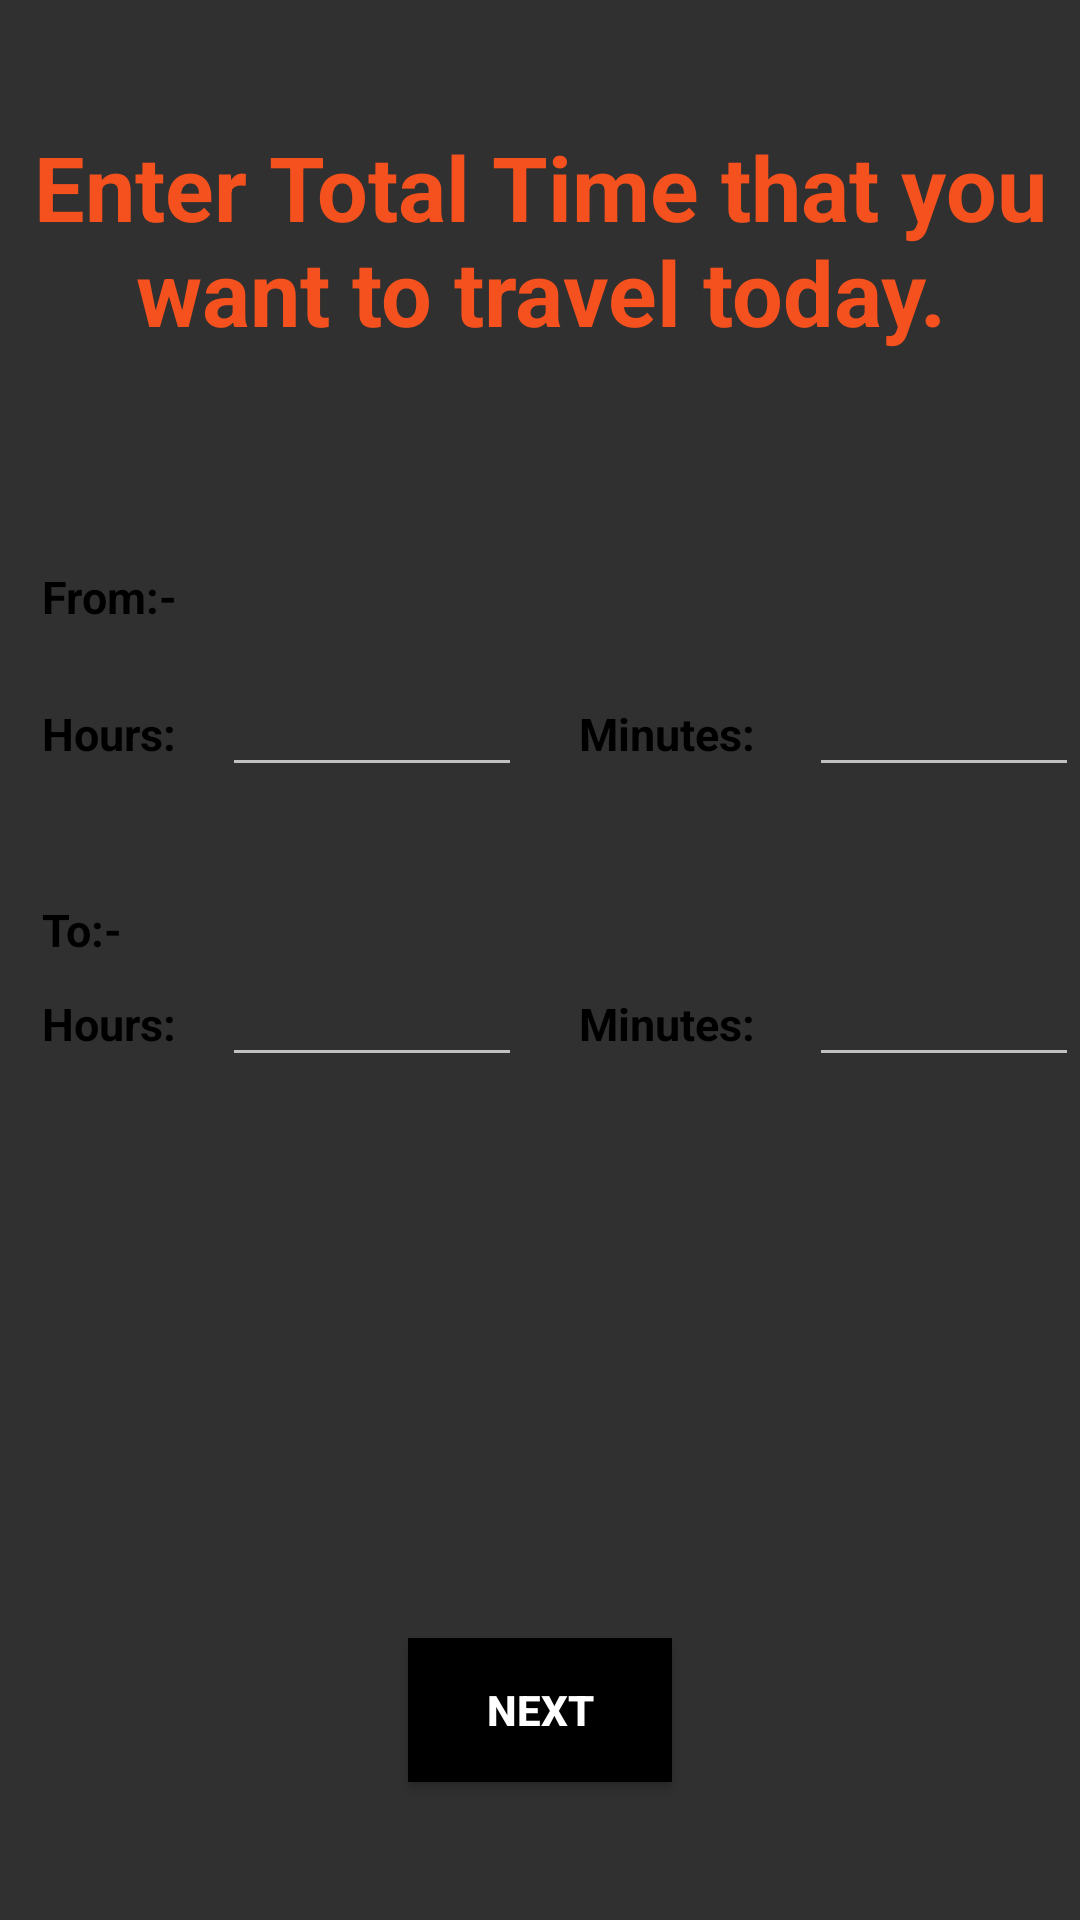

This screen was rendered from an Android layout file. Write that file and the resources it references.
<!-- AndroidManifest.xml: application theme Theme.AppCompat.NoActionBar -->
<!-- res/layout/time.xml -->
<?xml version="1.0" encoding="utf-8"?>
<RelativeLayout
    xmlns:android="http://schemas.android.com/apk/res/android"
    xmlns:tools="http://schemas.android.com/tools"
    android:layout_width="match_parent"
    android:layout_height="match_parent">

    <ImageView
        android:layout_width="match_parent"
        android:layout_height="match_parent"
        android:scaleType="fitXY"
        android:src="@drawable/timeimg"
        android:alpha="0.6"/>

    <Button
        android:id="@+id/button6"
        android:layout_width="wrap_content"
        android:layout_height="wrap_content"
        android:layout_alignParentBottom="true"
        android:layout_centerHorizontal="true"
        android:layout_marginBottom="46dp"
        android:text="Next"
        android:background="#000000"
        android:textColor="#ffffff"
        android:textStyle="bold"
        tools:layout_editor_absoluteX="148dp"
        tools:layout_editor_absoluteY="437dp" />

    <TextView
        android:id="@+id/textView2"
        android:layout_width="wrap_content"
        android:layout_height="wrap_content"
        android:layout_alignParentStart="true"
        android:layout_alignParentTop="true"
        android:layout_marginTop="42dp"
        android:gravity="center_horizontal"
        android:textColor="#F4511E"
        android:text="Enter Total Time that you want to travel today."
        android:textSize="30sp"
        android:textStyle="bold" />


    <TextView
        android:id="@+id/textView3"
        android:layout_width="wrap_content"
        android:layout_height="wrap_content"
        android:layout_above="@+id/editText2"
        android:layout_alignParentStart="true"
        android:layout_marginBottom="12dp"
        android:layout_marginStart="14dp"
        android:text="From:-"
        android:textColor="#000000"
        android:textSize="15sp"
        android:textStyle="bold" />

    <TextView
        android:id="@+id/textView4"
        android:layout_width="wrap_content"
        android:layout_height="wrap_content"
        android:layout_alignStart="@+id/textView3"
        android:layout_below="@+id/textView2"
        android:layout_marginTop="117dp"
        android:text="Hours:"
        android:textSize="15sp"
        android:textStyle="bold"
        android:textColor="#000000" />

    <TextView
        android:id="@+id/textView5"
        android:layout_width="wrap_content"
        android:layout_height="wrap_content"
        android:layout_alignBaseline="@+id/textView4"
        android:layout_alignBottom="@+id/textView4"
        android:layout_marginStart="19dp"
        android:layout_toEndOf="@+id/editText2"
        android:text="Minutes:"
        android:textStyle="bold"
        android:textColor="#000000"
        android:textSize="15sp" />

    <TextView
        android:id="@+id/textView6"
        android:layout_width="wrap_content"
        android:layout_height="wrap_content"
        android:layout_alignStart="@+id/textView4"
        android:layout_below="@+id/textView4"
        android:layout_marginTop="45dp"
        android:text="To:-"
        android:textSize="15sp"
        android:textStyle="bold"
        android:textColor="#000000"/>

    <TextView
        android:id="@+id/textView7"
        android:layout_width="wrap_content"
        android:layout_height="wrap_content"
        android:layout_alignStart="@+id/textView6"
        android:layout_below="@+id/textView6"
        android:layout_marginTop="11dp"
        android:text="Hours:"
        android:textColor="#000000"
        android:textStyle="bold"
        android:textSize="15sp" />

    <TextView
        android:id="@+id/textView8"
        android:layout_width="wrap_content"
        android:layout_height="wrap_content"
        android:layout_alignBaseline="@+id/textView7"
        android:layout_alignBottom="@+id/textView7"
        android:layout_alignStart="@+id/textView5"
        android:text="Minutes:"
        android:textColor="#000000"
        android:textStyle="bold"
        android:textSize="15sp" />


    <EditText
        android:id="@+id/editText2"
        android:layout_width="100dp"
        android:layout_height="wrap_content"
        android:layout_alignBaseline="@+id/textView4"
        android:layout_alignBottom="@+id/textView4"
        android:layout_marginStart="15dp"
        android:layout_toEndOf="@+id/textView3"
        android:ems="10"
        android:inputType="time" />

    <EditText
        android:id="@+id/editText3"
        android:layout_width="90dp"
        android:layout_height="wrap_content"
        android:layout_alignBaseline="@+id/textView5"
        android:layout_alignBottom="@+id/textView5"
        android:layout_alignStart="@+id/editText5"
        android:ems="10"
        android:inputType="time" />

    <EditText
        android:id="@+id/editText4"
        android:layout_width="100dp"
        android:layout_height="wrap_content"
        android:layout_alignBaseline="@+id/textView7"
        android:layout_alignBottom="@+id/textView7"
        android:layout_alignStart="@+id/editText2"
        android:ems="10"
        android:inputType="time" />

    <EditText
        android:id="@+id/editText5"
        android:layout_width="90dp"
        android:layout_height="wrap_content"
        android:layout_alignBaseline="@+id/editText4"
        android:layout_alignBottom="@+id/editText4"
        android:layout_marginStart="18dp"
        android:layout_toEndOf="@+id/textView8"
        android:ems="10"
        android:inputType="time" />




</RelativeLayout>
<!-- resources referenced by this layout -->
<resources>

</resources>
